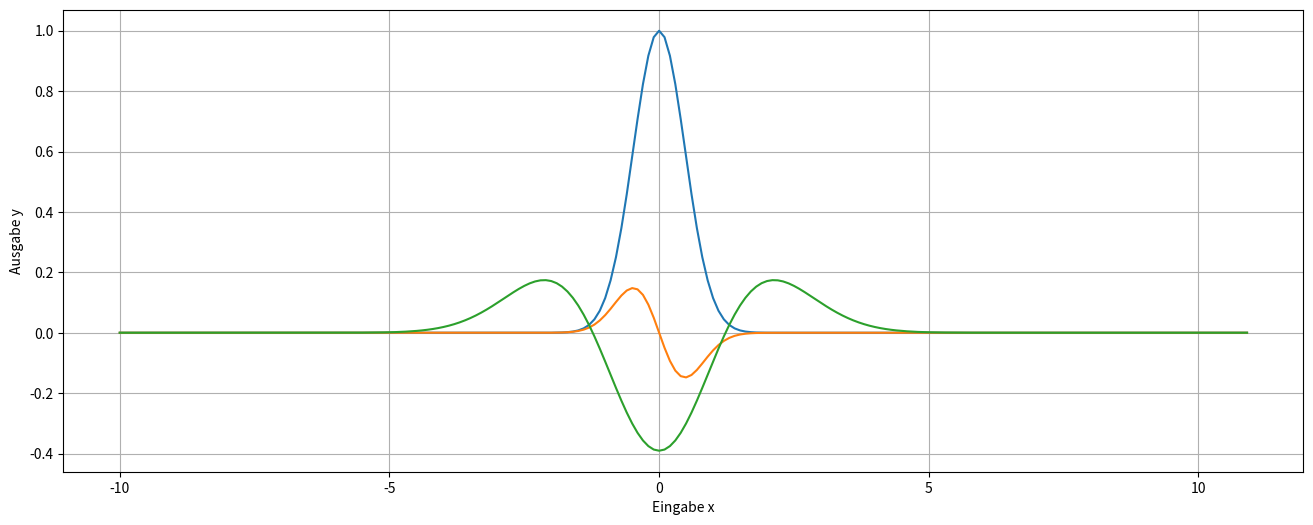

Python code for this plot:
import numpy as np
from matplotlib import pyplot as plt
import seaborn
w = 1.3
sigma = 1.6

def gauss(z,sigma):
  y = np.exp(-z**2/2*sigma**2)
  return y

def gauss_d(z,y):
    gd = -(1/sigma**2)*z*y
    return gd

def gauss_dd(z,sigma):
  gdd = (z**2 - sigma**2) * np.exp((-z**2)/(2*sigma**2)) / (sigma**2 * sigma**2)
  return gdd

x_arr = np.arange(start=-10, stop=11,step=0.1)

y_list = []
y_list_d=[]
y_list_dd = []
# für alle Elemente in x_arr:
for x in x_arr:
    # Ausgabe des Neurons berechnen und an Liste y anhaengen
    z = w*x
    y = gauss(z,sigma=sigma)
    y_list.append(gauss(z, sigma=sigma))
    y_list_d.append(gauss_d(z,y))
    y_list_dd.append(gauss_dd(z,sigma))




plt.figure(figsize=(16, 6))
plt.plot(x_arr, y_list)
plt.plot(x_arr,y_list_d)
plt.plot(x_arr,y_list_dd)
plt.xlabel("Eingabe x")
plt.ylabel("Ausgabe y")
plt.grid(True)
plt.show()
